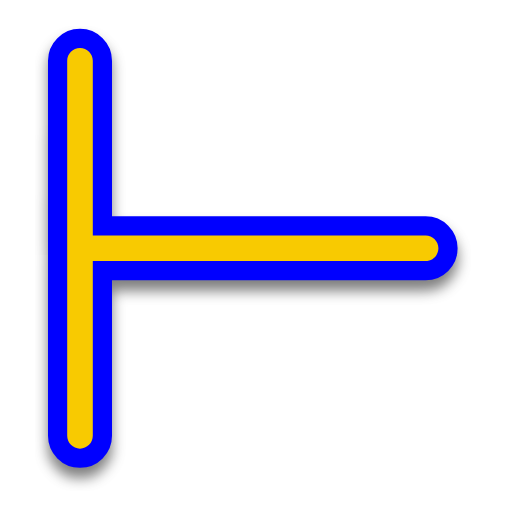
t = 0.00 s
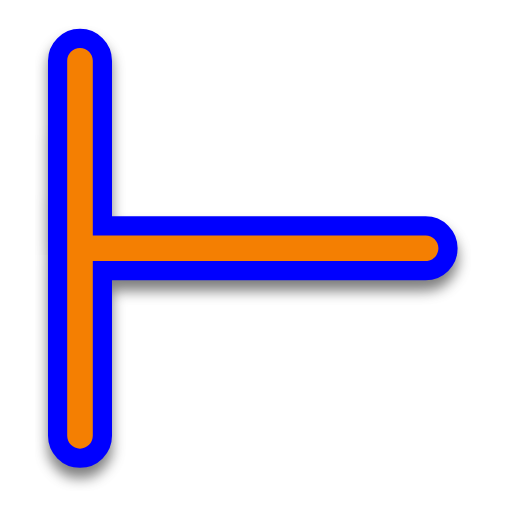
t = 0.50 s
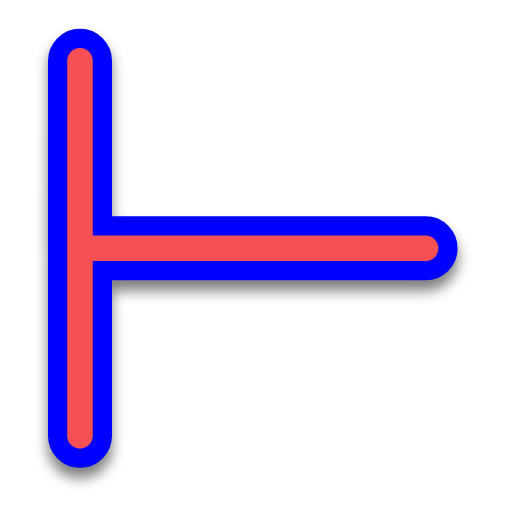
t = 1.00 s
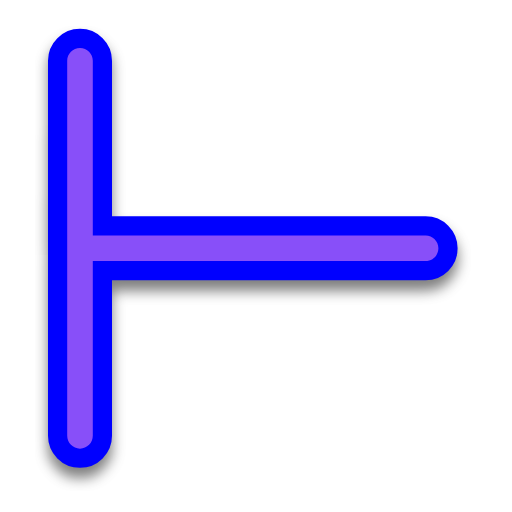
t = 1.50 s
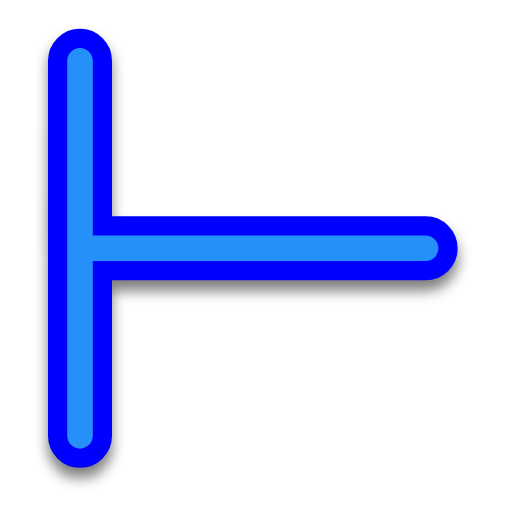
t = 2.00 s
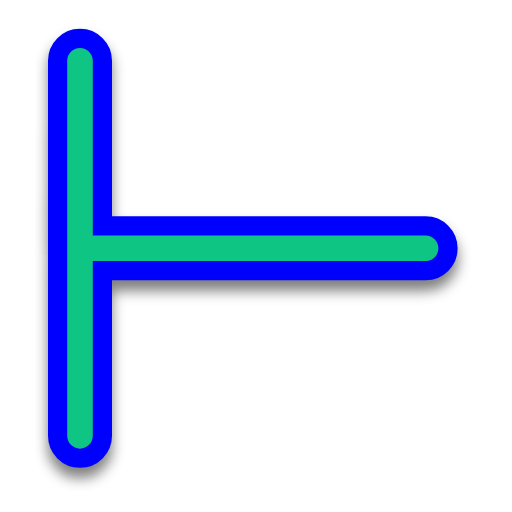
t = 2.50 s

The animated SVG that drew these frames (rendered in a browser with its animation timeline set to each time). Animation: 1 SMIL element (animate=1); one cycle of 3.00 s, repeats indefinitely.

<svg width="200" height="200" viewBox="0 0 200 200" fill="none" xmlns="http://www.w3.org/2000/svg">
    <g filter="url(#filter0_d)">
        <path fill-rule="evenodd" clip-rule="evenodd"
            d="M31.25 175.25C28.4886 175.25 26.25 173.011 26.25 170.25V23.75C26.25 20.9886 28.4886 18.75 31.25 18.75C34.0114 18.75 36.25 20.9886 36.25 23.75V92H166.25C169.011 92 171.25 94.2386 171.25 97C171.25 99.7614 169.011 102 166.25 102H36.25V170.25C36.25 173.011 34.0114 175.25 31.25 175.25Z"
            fill="#0000FF" />
        <path fill-rule="evenodd" clip-rule="evenodd"
            d="M31.25 175.25C28.4886 175.25 26.25 173.011 26.25 170.25V23.75C26.25 20.9886 28.4886 18.75 31.25 18.75C34.0114 18.75 36.25 20.9886 36.25 23.75V92H166.25C169.011 92 171.25 94.2386 171.25 97C171.25 99.7614 169.011 102 166.25 102H36.25V170.25C36.25 173.011 34.0114 175.25 31.25 175.25Z"
            stroke="#0000FF" stroke-width="15" stroke-linecap="round" stroke-linejoin="round" />
    </g>
    <path fill-rule="evenodd" clip-rule="evenodd"
        d="M31.25 175.25C28.4886 175.25 26.25 173.011 26.25 170.25V23.75C26.25 20.9886 28.4886 18.75 31.25 18.75C34.0114 18.75 36.25 20.9886 36.25 23.75V92H166.25C169.011 92 171.25 94.2386 171.25 97C171.25 99.7614 169.011 102 166.25 102H36.25V170.25C36.25 173.011 34.0114 175.25 31.25 175.25Z"
        fill="#00FF00">
        <animate attributeName="fill" values="#F8CA01;#F47F02;#F65054;#884FF9;#2590F9;#0FC584;#F8CA01" dur="3s"
            repeatCount="indefinite" />
    </path>
    <defs>
        <filter id="filter0_d" x="13.75" y="10.25" width="170" height="181.5" filterUnits="userSpaceOnUse"
            color-interpolation-filters="sRGB">
            <feFlood flood-opacity="0" result="BackgroundImageFix" />
            <feColorMatrix in="SourceAlpha" type="matrix" values="0 0 0 0 0 0 0 0 0 0 0 0 0 0 0 0 0 0 127 0" />
            <feOffset dy="4" />
            <feGaussianBlur stdDeviation="2.5" />
            <feColorMatrix type="matrix" values="0 0 0 0 0 0 0 0 0 0 0 0 0 0 0 0 0 0 0.5 0" />
            <feBlend mode="normal" in2="BackgroundImageFix" result="effect1_dropShadow" />
            <feBlend mode="normal" in="SourceGraphic" in2="effect1_dropShadow" result="shape" />
        </filter>
    </defs>
</svg>
